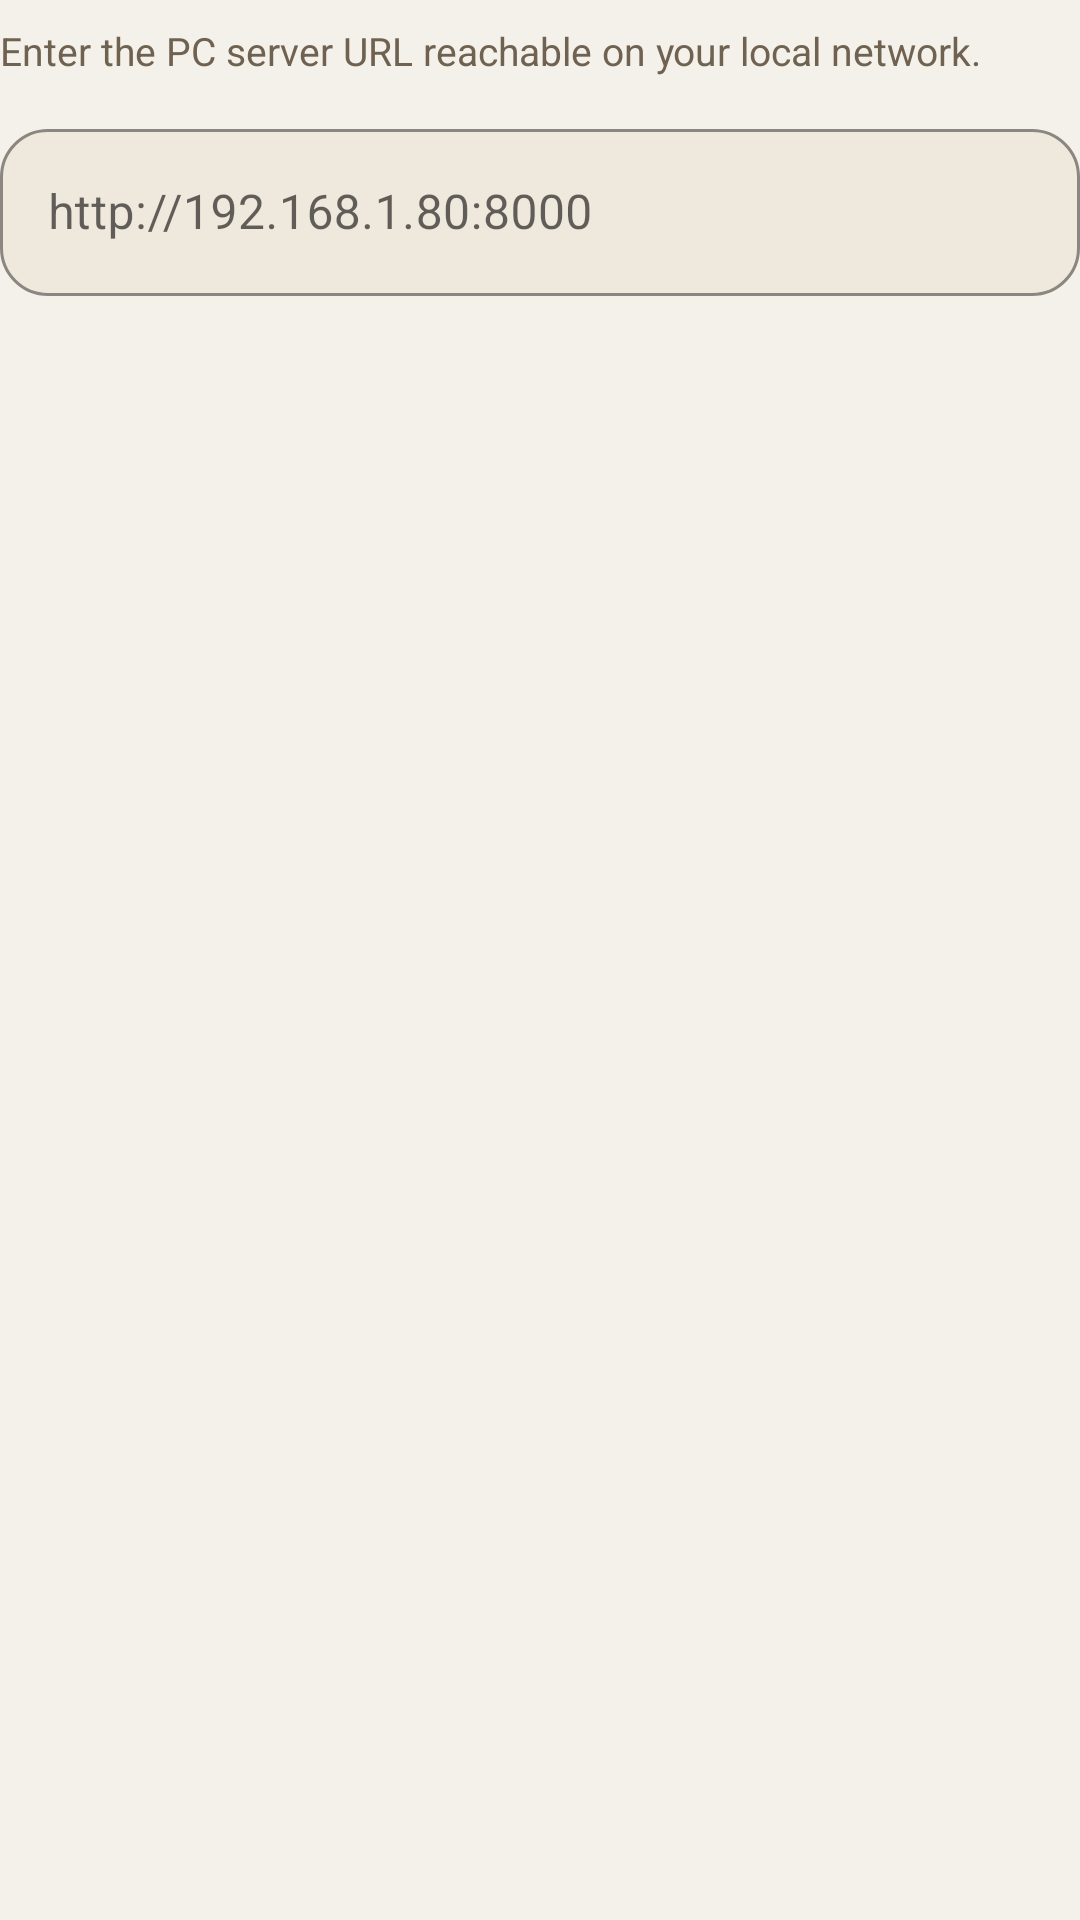

This screen was rendered from an Android layout file. Write that file and the resources it references.
<!-- AndroidManifest.xml: application theme Theme.ViralyticsMobile -->
<!-- res/layout/dialog_connection_settings.xml -->
<?xml version="1.0" encoding="utf-8"?>
<LinearLayout xmlns:android="http://schemas.android.com/apk/res/android"
    xmlns:app="http://schemas.android.com/apk/res-auto"
    android:layout_width="match_parent"
    android:layout_height="wrap_content"
    android:orientation="vertical"
    android:paddingTop="8dp">

    <TextView
        android:layout_width="match_parent"
        android:layout_height="wrap_content"
        android:text="@string/connection_help"
        android:textColor="@color/brand_muted"
        android:textSize="13sp" />

    <com.google.android.material.textfield.TextInputLayout
        style="@style/Widget.MaterialComponents.TextInputLayout.OutlinedBox"
        android:layout_width="match_parent"
        android:layout_height="wrap_content"
        android:layout_marginTop="12dp"
        app:boxBackgroundColor="@color/brand_surface_soft"
        app:boxCornerRadiusBottomEnd="16dp"
        app:boxCornerRadiusBottomStart="16dp"
        app:boxCornerRadiusTopEnd="16dp"
        app:boxCornerRadiusTopStart="16dp"
        app:boxStrokeColor="@color/brand_border"
        app:hintTextColor="@color/brand_muted">

        <com.google.android.material.textfield.TextInputEditText
            android:id="@+id/dialogServerUrlInput"
            android:layout_width="match_parent"
            android:layout_height="wrap_content"
            android:hint="@string/server_url_hint"
            android:inputType="textUri"
            android:textColor="@color/brand_text"
            android:textColorHint="@color/brand_muted" />
    </com.google.android.material.textfield.TextInputLayout>
</LinearLayout>
<!-- resources referenced by this layout -->
<resources>
  <color name="brand_border">#D9CDBA</color>
  <color name="brand_muted">#6F6251</color>
  <color name="brand_surface_soft">#EFE8DC</color>
  <color name="brand_text">#241B10</color>
  <string name="connection_help">Enter the PC server URL reachable on your local network.</string>
  <string name="server_url_hint">http://192.168.1.80:8000</string>
  <style name="Theme.ViralyticsMobile" parent="Theme.MaterialComponents.Light.NoActionBar">
          <item name="colorPrimary">@color/brand_accent</item>
          <item name="colorPrimaryVariant">@color/brand_accent</item>
          <item name="colorSecondary">@color/brand_accent</item>
          <item name="android:statusBarColor">@color/brand_bg</item>
          <item name="android:windowBackground">@color/brand_bg</item>
          <item name="android:textColor">@color/brand_text</item>
          <item name="android:navigationBarColor">@color/brand_bg</item>
          <item name="materialButtonStyle">@style/Widget.MaterialComponents.Button</item>
      </style>
  <color name="brand_accent">#9F7B49</color>
  <color name="brand_bg">#F4F1EA</color>
</resources>
